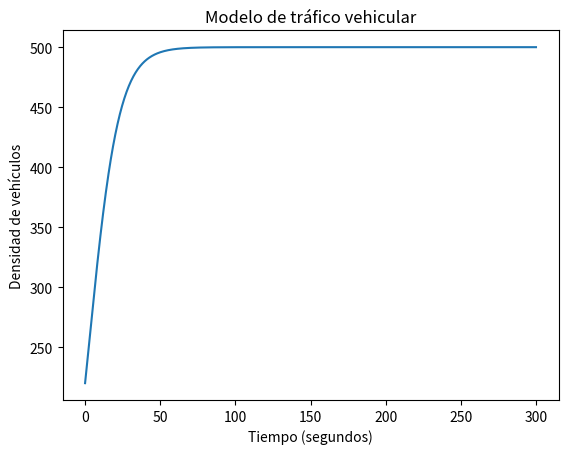

Recreate this plot in Python.
import numpy as np
from scipy.integrate import odeint
import matplotlib.pyplot as plt

# Parámetros del modelo
densidad_inicial = 220 # Densidad inicial de vehículos
tiempo = np.linspace(0, 300, 1000) # Tiempo de simulación
velocidad = 2 # Velocidad de los vehículos
capacidad_carretera = 500 # Capacidad de la carretera, asumida para este ejemplo
tasa_crecimiento = 0.1 # Tasa de crecimiento, asumida para este ejemplo

# Función que define la ecuación diferencial
def modelo_tráfico(N, t):
    return tasa_crecimiento * N * (1 - N / capacidad_carretera)

# Resolviendo la ecuación diferencial
solucion = odeint(modelo_tráfico, densidad_inicial, tiempo)

# Graficando la solución
plt.plot(tiempo, solucion)
plt.xlabel('Tiempo (segundos)')
plt.ylabel('Densidad de vehículos')
plt.title('Modelo de tráfico vehicular')
plt.show()
